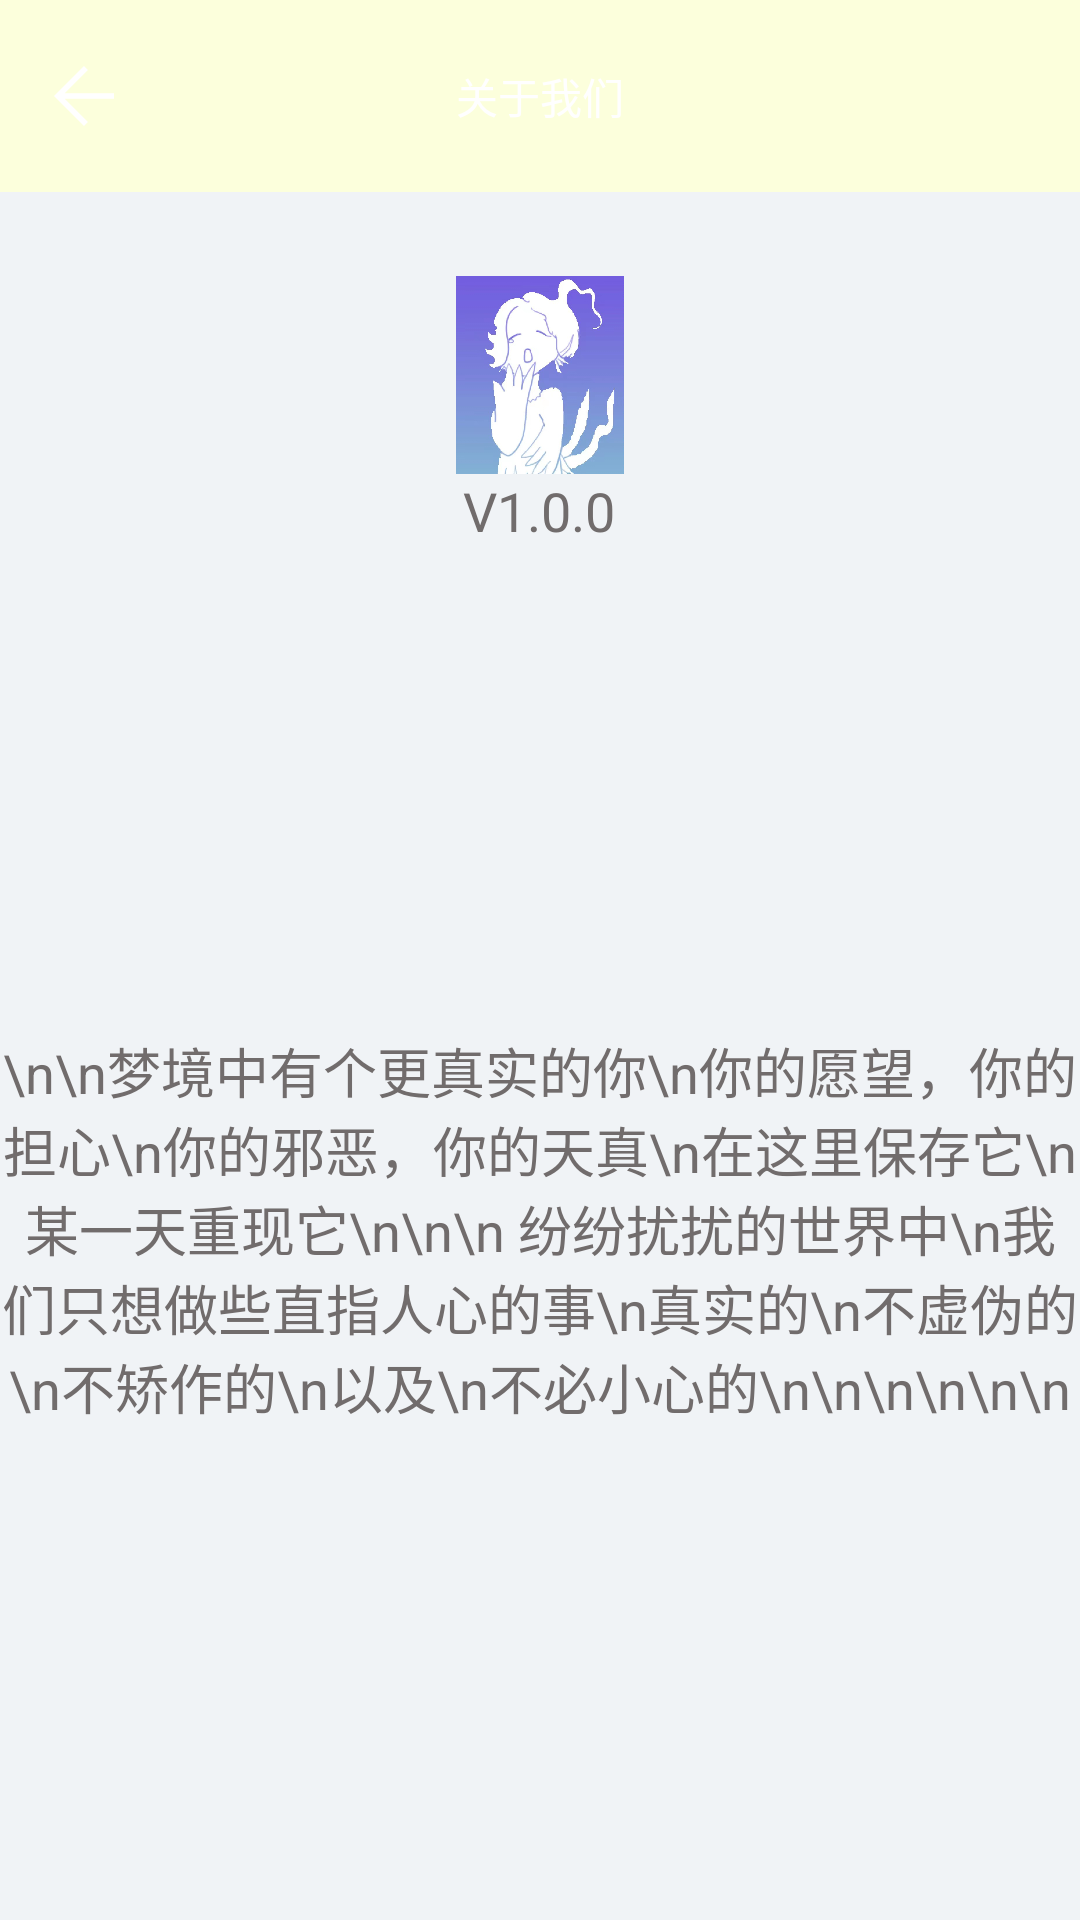

Write the Android layout XML for this screen, with the resource values it uses.
<!-- AndroidManifest.xml: application theme AppTheme -->
<!-- res/layout/activity_about.xml -->
<?xml version="1.0" encoding="utf-8"?>
<androidx.constraintlayout.widget.ConstraintLayout xmlns:android="http://schemas.android.com/apk/res/android"
                                                   xmlns:app="http://schemas.android.com/apk/res-auto"
                                                   xmlns:tools="http://schemas.android.com/tools"
                                                   android:layout_width="match_parent"
                                                   android:layout_height="match_parent">
    <LinearLayout xmlns:android="http://schemas.android.com/apk/res/android"
                  android:layout_width="match_parent"
                  android:layout_height="match_parent"
                  android:orientation="vertical"
                  android:background="#F0F3F6">
        
        <com.google.android.material.appbar.AppBarLayout
                android:id="@id/layout_group_chat"
                android:layout_width="match_parent"
                app:layout_constraintTop_toTopOf="parent"
                android:layout_height="wrap_content"
                android:fitsSystemWindows="true"
                android:orientation="vertical"
                android:background="?attr/colorPrimary">

            <com.google.android.material.appbar.MaterialToolbar
                    android:id="@+id/topAppBar"
                    android:layout_width="match_parent"
                    app:titleCentered="true"
                    android:layout_height="wrap_content"
                    app:title="关于我们"
                    app:titleTextColor="@color/white"
                    app:titleTextAppearance="@style/Toolbar.TitleText"
                    app:navigationIcon="@drawable/ic_arrow_back"/>

        </com.google.android.material.appbar.AppBarLayout>

        

        <ImageView
                android:layout_width="80dp"
                android:layout_height="66dp"
                app:srcCompat="@drawable/boqi"
                android:id="@+id/imageView"
                android:layout_gravity="center"
                android:layout_marginTop="28dp"/>

        <TextView
                android:inputType="textMultiLine"
                android:layout_width="51dp"
                android:layout_height="21dp"
                android:textSize="18sp"
                android:textColor="#716C6C"
                android:ems="10"
                android:background="@null"
                android:textColorHint="#a2a4b5"
                android:layout_gravity="center_horizontal"
                android:gravity="center"
                android:text="V1.0.0"
                app:layout_behavior="@string/appbar_scrolling_view_behavior"/>


        <TextView
                android:inputType="textMultiLine"
                android:layout_width="match_parent"
                android:layout_height="match_parent"
                android:textSize="18sp"
                android:textColor="#716C6C"
                android:ems="10"
                android:id="@+id/about"
                android:background="@null"
                android:textColorHint="#a2a4b5"
                android:layout_gravity="center_horizontal"
                android:gravity="center"
                android:text="\n\n梦境中有个更真实的你\n你的愿望，你的担心\n你的邪恶，你的天真\n在这里保存它\n某一天重现它\n\n\n
纷纷扰扰的世界中\n我们只想做些直指人心的事\n真实的\n不虚伪的\n不矫作的\n以及\n不必小心的\n\n\n\n\n\n"
                app:layout_behavior="@string/appbar_scrolling_view_behavior"/>


    </LinearLayout>
</androidx.constraintlayout.widget.ConstraintLayout>
<!-- resources referenced by this layout -->
<resources>
  <color name="white">#FFFFFFFF</color>
  <!-- drawable ic_arrow_back (drawable) -->
  <vector xmlns:android="http://schemas.android.com/apk/res/android"
      android:width="30dp"
      android:height="30dp"
      android:viewportWidth="960"
      android:viewportHeight="960">
    <path
        android:fillColor="#FFFFFFFF"
        android:pathData="M480,800 L160,480l320,-320 42,42 -248,248h526v60L274,510l248,248 -42,42Z"/>
  </vector>
  <color name="md_theme_light_primary">#FCFFDC</color>
  <color name="md_theme_light_onPrimary">#FFFFFF</color>
  <color name="md_theme_light_primaryContainer">#E9DDFF</color>
  <color name="md_theme_light_onPrimaryContainer">#22005D</color>
  <color name="md_theme_light_secondary">#625B71</color>
  <color name="md_theme_light_onSecondary">#FFFFFF</color>
  <color name="md_theme_light_secondaryContainer">#E8DEF8</color>
  <color name="md_theme_light_onSecondaryContainer">#1E192B</color>
  <color name="md_theme_light_tertiary">#006493</color>
  <color name="md_theme_light_onTertiary">#FFFFFF</color>
  <color name="md_theme_light_tertiaryContainer">#CAE6FF</color>
  <color name="md_theme_light_onTertiaryContainer">#001E30</color>
  <color name="md_theme_light_error">#BA1A1A</color>
  <color name="md_theme_light_errorContainer">#FFDAD6</color>
  <color name="md_theme_light_onError">#FFFFFF</color>
  <color name="md_theme_light_onErrorContainer">#410002</color>
  <color name="md_theme_light_background">#FCFFDC</color>
  <color name="md_theme_light_onBackground">#191E00</color>
  <color name="md_theme_light_surface">#FCFFDC</color>
  <color name="md_theme_light_onSurface">#191E00</color>
  <color name="md_theme_light_surfaceVariant">#E7E0EB</color>
  <color name="md_theme_light_onSurfaceVariant">#49454E</color>
  <color name="md_theme_light_outline">#7A757F</color>
  <color name="md_theme_light_inverseOnSurface">#F50000</color>
  <color name="md_theme_light_inverseSurface">#2D3400</color>
  <color name="md_theme_light_inversePrimary">#CFBCFF</color>
</resources>
